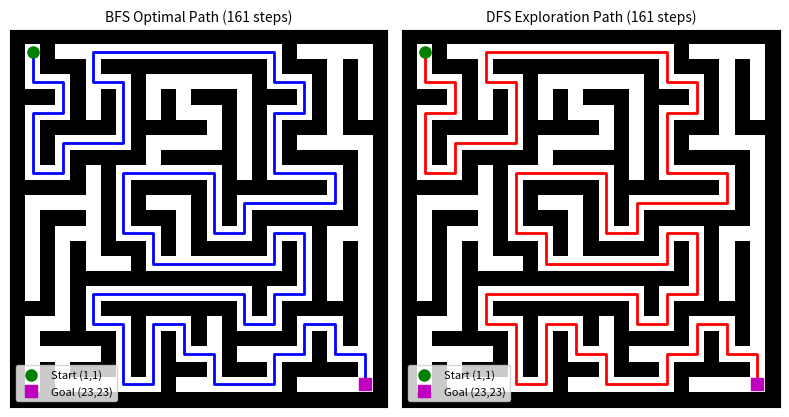
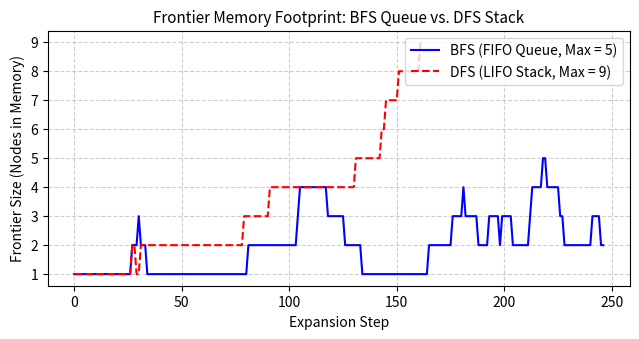

The script that saved these images, in order:
import os
import numpy as np
from collections import deque
import matplotlib.pyplot as plt

os.makedirs('figs', exist_ok=True)

# Generate reproducible 25x25 maze using randomized DFS
rng = np.random.default_rng(42)
maze = np.ones((25, 25), dtype=int)
start = (1, 1); goal = (23, 23)

stack = [start]; maze[start] = 0
while stack:
    curr = stack[-1]
    neighbors = []
    for dr, dc in [(-2, 0), (2, 0), (0, -2), (0, 2)]:
        nr, nc = curr[0] + dr, curr[1] + dc
        if 1 <= nr < 24 and 1 <= nc < 24 and maze[nr, nc] == 1:
            neighbors.append((nr, nc, curr[0] + dr//2, curr[1] + dc//2))
    if neighbors:
        idx = rng.integers(len(neighbors))
        nr, nc, wr, wc = neighbors[idx]
        maze[wr, wc] = 0; maze[nr, nc] = 0
        stack.append((nr, nc))
    else:
        stack.pop()

maze[goal] = 0
open_cells = int(np.sum(maze == 0))
print(f"Maze generated: 25x25, Open navigable cells: {open_cells}, Start: {start}, Goal: {goal}")

# Run BFS
frontier_bfs = deque([start])
came_bfs = {start: None}
bfs_expanded = []
bfs_frontiers = []

while frontier_bfs:
    bfs_frontiers.append(len(frontier_bfs))
    curr = frontier_bfs.popleft()
    bfs_expanded.append(curr)
    if curr == goal: break
    for dr, dc in [(-1, 0), (1, 0), (0, -1), (0, 1)]:
        nbr = (curr[0] + dr, curr[1] + dc)
        if 0 <= nbr[0] < 25 and 0 <= nbr[1] < 25:
            if maze[nbr] == 0 and nbr not in came_bfs:
                frontier_bfs.append(nbr)
                came_bfs[nbr] = curr

curr = goal; bfs_path = []
while curr: bfs_path.append(curr); curr = came_bfs.get(curr)
bfs_path = bfs_path[::-1]

# Run DFS
frontier_dfs = [start]
came_dfs = {start: None}
dfs_visited = {start}
dfs_expanded = []
dfs_frontiers = []

while frontier_dfs:
    dfs_frontiers.append(len(frontier_dfs))
    curr = frontier_dfs.pop()
    dfs_expanded.append(curr)
    if curr == goal: break
    for dr, dc in [(-1, 0), (1, 0), (0, -1), (0, 1)]:
        nbr = (curr[0] + dr, curr[1] + dc)
        if 0 <= nbr[0] < 25 and 0 <= nbr[1] < 25:
            if maze[nbr] == 0 and nbr not in dfs_visited:
                dfs_visited.add(nbr)
                frontier_dfs.append(nbr)
                came_dfs[nbr] = curr

curr = goal; dfs_path = []
while curr: dfs_path.append(curr); curr = came_dfs.get(curr)
dfs_path = dfs_path[::-1]

print(f"BFS Path Length: {len(bfs_path)} steps, Nodes Expanded: {len(bfs_expanded)}, Max Frontier: {max(bfs_frontiers)}")
print(f"DFS Path Length: {len(dfs_path)} steps, Nodes Expanded: {len(dfs_expanded)}, Max Frontier: {max(dfs_frontiers)}")

# Plot Figure 3.1: Maze Paths
fig, (ax1, ax2) = plt.subplots(1, 2, figsize=(8.0, 4.2), dpi=150)
for ax, path, title, color in [(ax1, bfs_path, f'BFS Optimal Path ({len(bfs_path)} steps)', 'blue'),
                               (ax2, dfs_path, f'DFS Exploration Path ({len(dfs_path)} steps)', 'red')]:
    ax.imshow(maze, cmap='binary', origin='upper')
    py, px = zip(*path)
    ax.plot(px, py, color=color, linewidth=2.0)
    ax.plot(start[1], start[0], 'go', markersize=8, label='Start (1,1)')
    ax.plot(goal[1], goal[0], 'ms', markersize=8, label='Goal (23,23)')
    ax.set_title(title, fontsize=10)
    ax.set_xticks([]); ax.set_yticks([])
    ax.legend(loc='lower left', fontsize=8)
plt.tight_layout()
plt.savefig('figs/fig3_1_maze_paths.png')
plt.show()

# Plot Figure 3.2: Frontier Size vs Expansion Step
fig, ax = plt.subplots(figsize=(6.5, 3.5), dpi=150)
ax.plot(range(len(bfs_frontiers)), bfs_frontiers, color='blue', label=f'BFS (FIFO Queue, Max = {max(bfs_frontiers)})', linewidth=1.5)
ax.plot(range(len(dfs_frontiers)), dfs_frontiers, color='red', linestyle='--', label=f'DFS (LIFO Stack, Max = {max(dfs_frontiers)})', linewidth=1.5)
ax.set_xlabel('Expansion Step')
ax.set_ylabel('Frontier Size (Nodes in Memory)')
ax.set_title('Frontier Memory Footprint: BFS Queue vs. DFS Stack', fontsize=11)
ax.grid(True, linestyle='--', alpha=0.6)
ax.legend(loc='upper right')
plt.tight_layout()
plt.savefig('figs/fig3_2_frontier_size.png')
plt.show()
